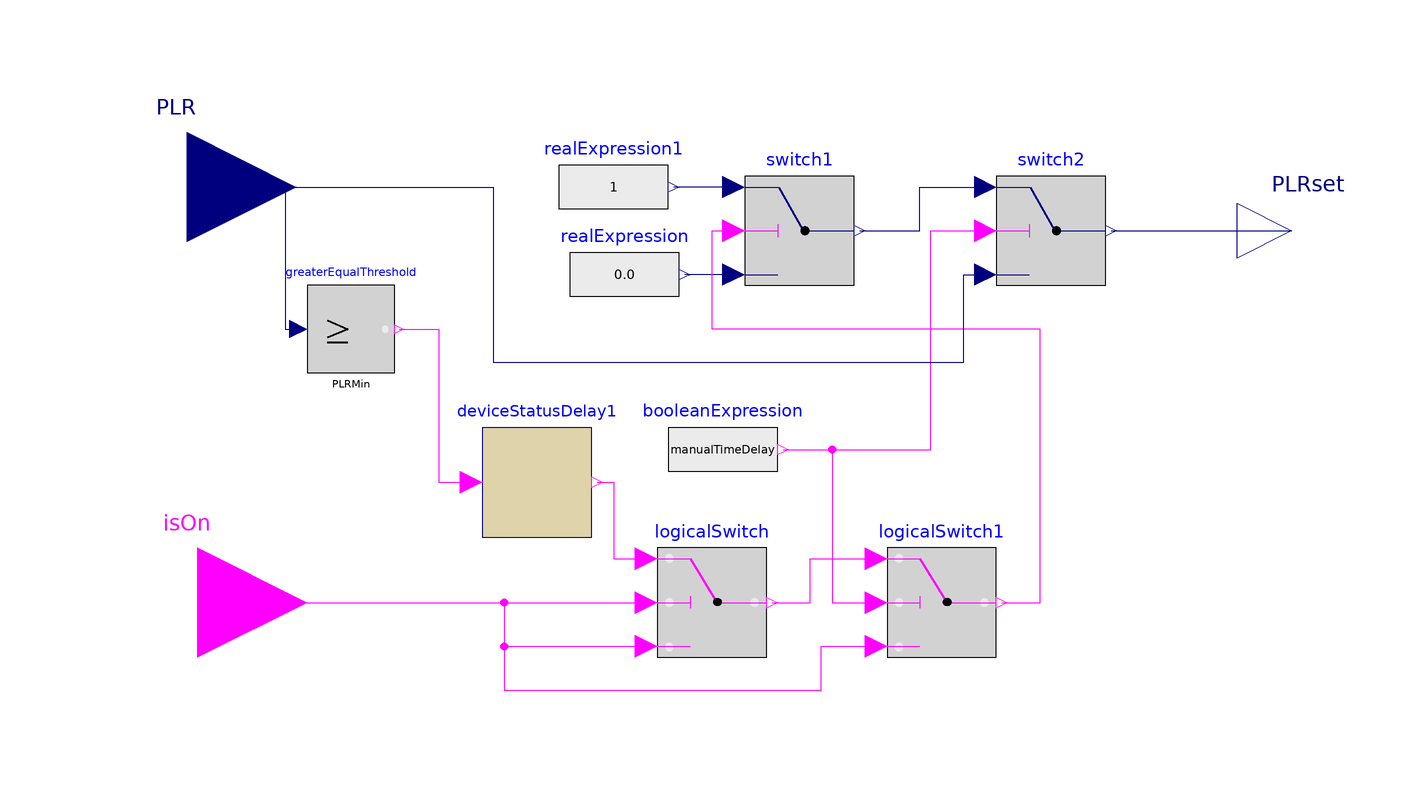

The Modelica model whose source follows is shown above as a component diagram (icons at their Placement, wires along their Line points).

model ManualControl
  "This model offers the choice between intern and extern control"
  parameter Real PLRMin=0.15;
  parameter Boolean manualTimeDelay=false "If true, the user can set a time during which the heat genearator is switched on independently of the internal control";
  Modelica.Blocks.Interfaces.BooleanInput isOn
    annotation (Placement(transformation(extent={{-120,-20},{-80,20}})));
  deviceStatusDelay deviceStatusDelay1(time_minOff=time_minOff, time_minOn=
        time_minOn)
    annotation (Placement(transformation(extent={{-48,12},{-28,32}})));
  Modelica.Blocks.Logical.LogicalSwitch logicalSwitch
    annotation (Placement(transformation(extent={{-16,-10},{4,10}})));
  Modelica.Blocks.Sources.BooleanExpression booleanExpression(y=manualTimeDelay)
    annotation (Placement(transformation(extent={{-14,18},{6,38}})));
  parameter Modelica.SIunits.Time time_minOff=900
    "Time after which the device can be turned on again";
  parameter Modelica.SIunits.Time time_minOn=900
    "Time after which the device can be turned off again";
  Modelica.Blocks.Interfaces.RealInput PLR
    annotation (Placement(transformation(extent={{-122,56},{-82,96}})));
  Modelica.Blocks.Logical.LogicalSwitch logicalSwitch1
    annotation (Placement(transformation(extent={{26,-10},{46,10}})));
  Modelica.Blocks.Interfaces.RealOutput PLRset
    annotation (Placement(transformation(extent={{90,58},{110,78}})));
  Modelica.Blocks.Logical.Switch switch1
    annotation (Placement(transformation(extent={{0,58},{20,78}})));
  Modelica.Blocks.Sources.RealExpression realExpression
    annotation (Placement(transformation(extent={{-32,50},{-12,70}})));
  Modelica.Blocks.Logical.GreaterEqualThreshold greaterEqualThreshold(threshold=
       PLRMin)
    annotation (Placement(transformation(extent={{-80,42},{-64,58}})));
  Modelica.Blocks.Sources.RealExpression realExpression1(y=1)
    annotation (Placement(transformation(extent={{-34,66},{-14,86}})));
  Modelica.Blocks.Logical.Switch switch2
    annotation (Placement(transformation(extent={{46,58},{66,78}})));
equation
  connect(isOn, logicalSwitch.u2)
    annotation (Line(points={{-100,0},{-18,0}},
                                              color={255,0,255}));
  connect(isOn, logicalSwitch.u3) annotation (Line(points={{-100,0},{-44,0},{
          -44,-8},{-18,-8}},
                       color={255,0,255}));
  connect(deviceStatusDelay1.y, logicalSwitch.u1) annotation (Line(points={{-27,
          22},{-24,22},{-24,8},{-18,8}}, color={255,0,255}));
  connect(logicalSwitch.y, logicalSwitch1.u1)
    annotation (Line(points={{5,0},{12,0},{12,8},{24,8}}, color={255,0,255}));
  connect(isOn, logicalSwitch1.u3) annotation (Line(points={{-100,0},{-44,0},{
          -44,-16},{14,-16},{14,-8},{24,-8}}, color={255,0,255}));
  connect(booleanExpression.y, logicalSwitch1.u2) annotation (Line(points={{7,
          28},{16,28},{16,0},{24,0}}, color={255,0,255}));
  connect(PLR, greaterEqualThreshold.u) annotation (Line(points={{-102,76},{-84,
          76},{-84,50},{-81.6,50}}, color={0,0,127}));
  connect(greaterEqualThreshold.y, deviceStatusDelay1.u) annotation (Line(
        points={{-63.2,50},{-56,50},{-56,22},{-50,22}}, color={255,0,255}));
  connect(switch1.u3, realExpression.y)
    annotation (Line(points={{-2,60},{-11,60}}, color={0,0,127}));
  connect(switch1.u1, realExpression1.y)
    annotation (Line(points={{-2,76},{-13,76}}, color={0,0,127}));
  connect(logicalSwitch1.y, switch1.u2) annotation (Line(points={{47,0},{54,0},
          {54,50},{-6,50},{-6,68},{-2,68}}, color={255,0,255}));
  connect(booleanExpression.y, switch2.u2) annotation (Line(points={{7,28},{34,
          28},{34,68},{44,68}}, color={255,0,255}));
  connect(PLR, switch2.u3) annotation (Line(points={{-102,76},{-46,76},{-46,44},
          {40,44},{40,60},{44,60}}, color={0,0,127}));
  connect(switch1.y, switch2.u1) annotation (Line(points={{21,68},{32,68},{32,
          76},{44,76}}, color={0,0,127}));
  connect(switch2.y, PLRset)
    annotation (Line(points={{67,68},{100,68}}, color={0,0,127}));
  annotation (
    Icon(coordinateSystem(preserveAspectRatio=false)),
    Diagram(coordinateSystem(preserveAspectRatio=false)),
    Documentation(info="<html>
<p>With this model, the switch between internal and external control takes place. In addition, this model implements the function of manually specifying a fixed operating time for the heat generator from the outside. </p>
</html>"));
end ManualControl;